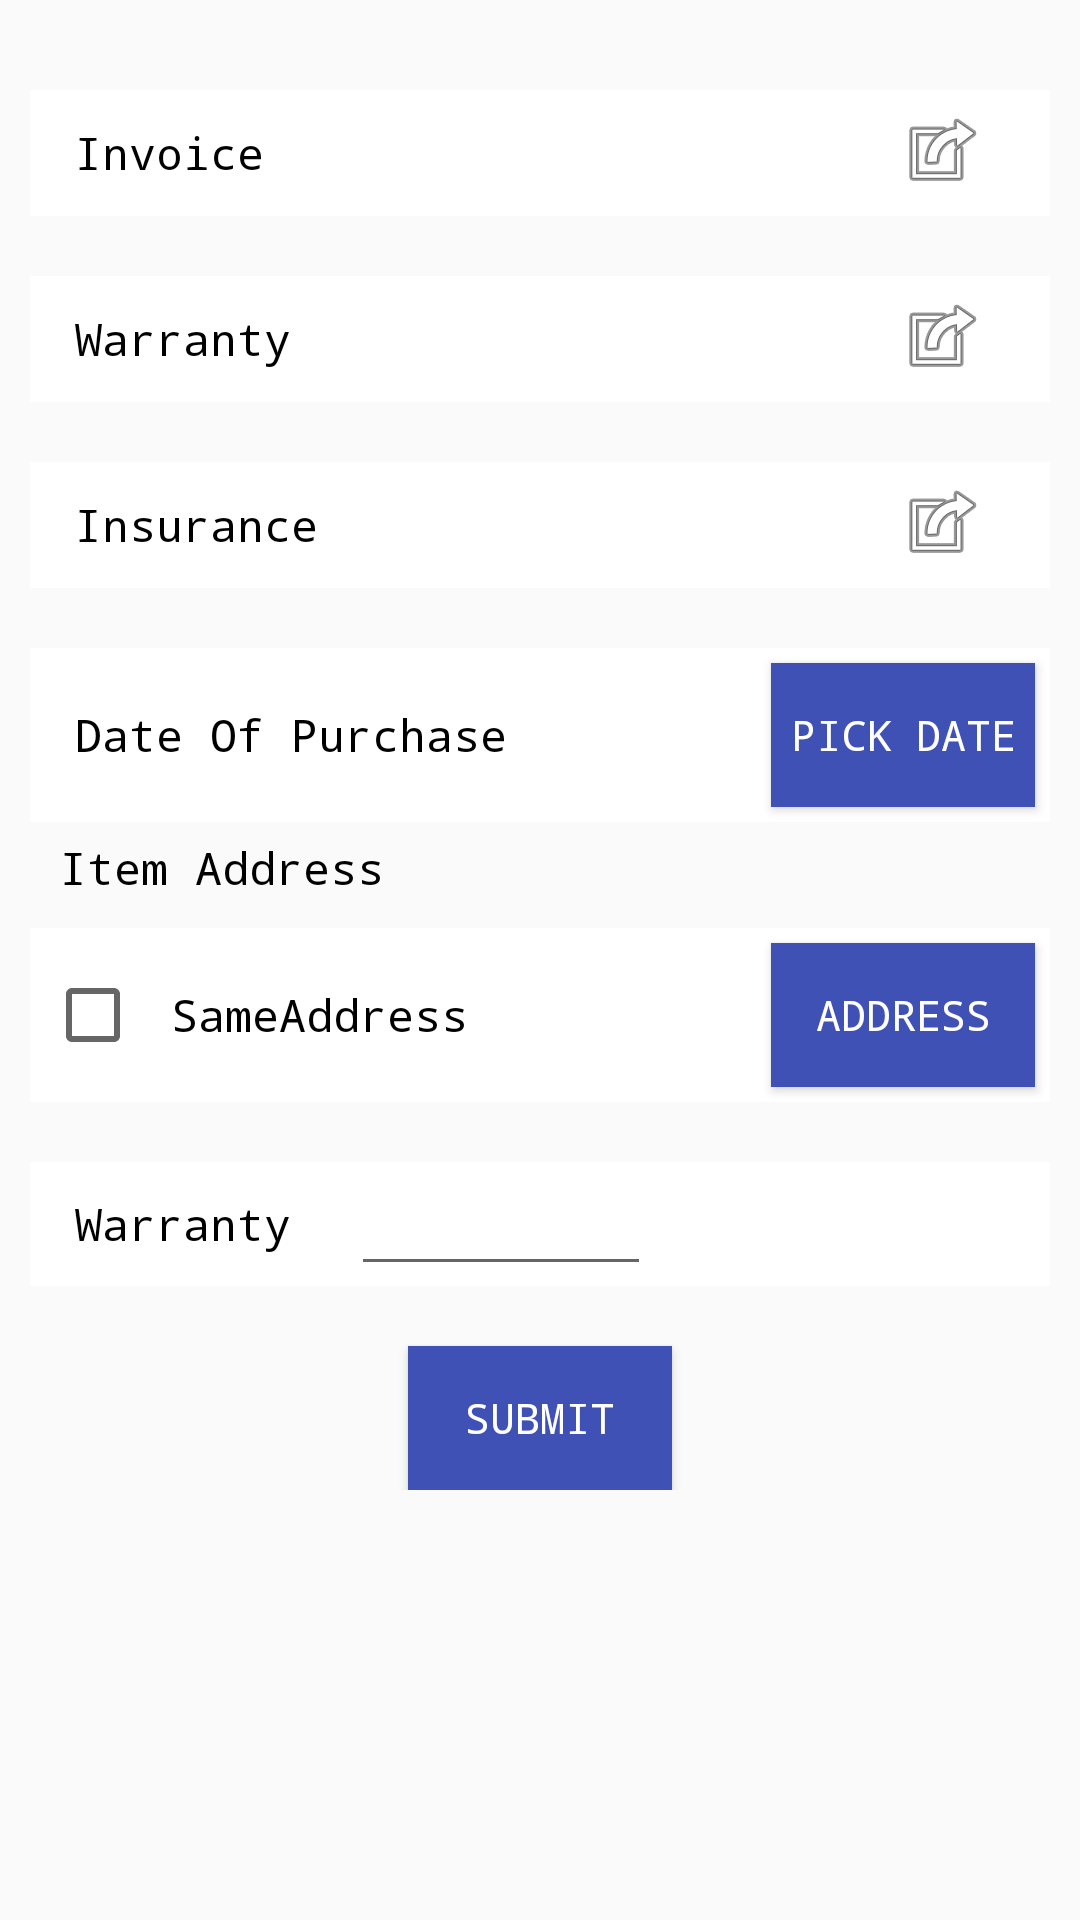

Android layout source for this screen:
<!-- AndroidManifest.xml: application theme AppTheme -->
<!-- res/layout/fragment_add_invoice.xml -->
<?xml version="1.0" encoding="utf-8"?>
<RelativeLayout xmlns:android="http://schemas.android.com/apk/res/android"
     android:layout_width="match_parent"
     android:layout_height="match_parent"
    >
    <ScrollView
        android:layout_width="match_parent"
        android:layout_height="match_parent">
    <LinearLayout
        android:layout_width="match_parent"
        android:layout_height="wrap_content"
        android:orientation="vertical"
        android:layout_margin="10dp">
    <RelativeLayout
        android:layout_width="match_parent"
        android:layout_height="wrap_content"
        android:background="@android:color/white"
        android:layout_marginTop="20dp"
        >
        <TextView
            android:id="@+id/txt_invoice"
            android:layout_width="wrap_content"
            android:layout_height="wrap_content"
            android:text="Invoice"
            android:paddingLeft="10dp"
            android:layout_margin="5dp"
            style="@style/CodeFont"
            android:layout_centerInParent="true"
            android:layout_alignParentLeft="true"/>
        <ImageView
            android:layout_width="wrap_content"
            android:layout_height="wrap_content"
            android:id="@+id/documentStatus"
            android:src="@drawable/no_update"
            android:layout_centerInParent="true"
            android:paddingRight="20dp"
            android:layout_alignTop="@+id/chooseDocument"
            android:layout_toLeftOf="@+id/chooseDocument"
            android:layout_toStartOf="@+id/chooseDocument" />

       <ImageView
        android:layout_width="wrap_content"
        android:layout_height="wrap_content"
        android:id="@+id/chooseDocument"
        android:layout_margin="5dp"
        android:paddingRight="15dp"
        android:layout_alignParentRight="true"
        android:src="@android:drawable/ic_menu_set_as"

            />


    </RelativeLayout>
    <RelativeLayout
        android:layout_width="match_parent"
        android:layout_height="wrap_content"
        android:orientation="horizontal"
        android:background="@android:color/white"
        android:layout_marginTop="20dp"
        >
        <TextView
            android:id="@+id/txt_warranty"
            android:layout_width="wrap_content"
            android:layout_height="wrap_content"
            android:text="Warranty"
            android:paddingLeft="10dp"
            android:layout_margin="5dp"
            style="@style/CodeFont"
            android:layout_centerInParent="true"
            android:layout_alignParentLeft="true"/>
        <ImageView
            android:layout_width="wrap_content"
            android:layout_height="wrap_content"
            android:id="@+id/warrantyStatus"
            android:src="@drawable/no_update"
            android:layout_centerInParent="true"
            android:paddingRight="20dp"
            android:layout_alignTop="@+id/chooseWarranty"
            android:layout_toLeftOf="@+id/chooseWarranty"
            android:layout_toStartOf="@+id/chooseWarranty"
             />

        <ImageView
            android:layout_width="wrap_content"
            android:layout_height="wrap_content"
            android:id="@+id/chooseWarranty"
            android:layout_margin="5dp"
            android:paddingRight="15dp"
            android:layout_alignParentRight="true"
            android:src="@android:drawable/ic_menu_set_as"

             />

    </RelativeLayout>
        <RelativeLayout
            android:layout_width="match_parent"
            android:layout_height="wrap_content"
            android:orientation="horizontal"
            android:background="@android:color/white"
            android:layout_marginTop="20dp"
            >
            <TextView
                android:id="@+id/txt_insurance"
                android:layout_width="wrap_content"
                android:layout_height="wrap_content"
                android:text="Insurance"
                android:paddingLeft="10dp"
                android:layout_margin="5dp"
                android:layout_centerInParent="true"
                style="@style/CodeFont"
                android:layout_alignParentLeft="true"/>
            <ImageView
                android:layout_width="wrap_content"
                android:layout_height="wrap_content"
                android:id="@+id/insuranceStatus"
                android:src="@drawable/no_update"
                android:layout_centerInParent="true"
                android:paddingRight="20dp"
                android:layout_alignTop="@+id/chooseInsurance"
                android:layout_toLeftOf="@+id/chooseInsurance"
                android:layout_toStartOf="@+id/chooseInsurance"
                 />

            <ImageView
                android:layout_width="wrap_content"
                android:layout_height="wrap_content"
                android:id="@+id/chooseInsurance"
                android:layout_margin="5dp"
                android:paddingRight="15dp"
                android:layout_alignParentRight="true"
                android:src="@android:drawable/ic_menu_set_as"

                 />

        </RelativeLayout>
        <RelativeLayout
            android:id="@+id/layout_yrs"
            android:layout_width="match_parent"
            android:layout_height="wrap_content"
            android:orientation="horizontal"
            android:background="@android:color/white"
            android:layout_marginTop="20dp"
            >
            <TextView
                android:id="@+id/txt_date_of_purchase"
                android:layout_width="wrap_content"
                android:layout_height="wrap_content"
                android:text="Date Of Purchase"
                android:paddingLeft="10dp"
                style="@style/CodeFont"
                android:layout_margin="5dp"
                android:layout_centerInParent="true"
                android:layout_alignParentLeft="true"/>


            <Button
                android:layout_width="wrap_content"
                android:layout_height="wrap_content"
                android:id="@+id/btn_date"
                android:text="Pick Date"
                android:layout_margin="5dp"
                android:layout_alignParentRight="true"
                style="@style/ClicButton"
                android:src="@android:drawable/ic_menu_set_as"

                />

        </RelativeLayout>
        <TextView
            android:layout_width="wrap_content"
            android:layout_height="wrap_content"
            android:text="Item Address"
            android:layout_marginTop="5dp"
            android:layout_marginLeft="10dp"
            style="@style/CodeFont"/>
        <RelativeLayout
            android:id="@+id/layout_itemAddress"
            android:layout_width="match_parent"
            android:layout_height="wrap_content"
            android:orientation="horizontal"
            android:background="@android:color/white"
            android:layout_marginTop="10dp"
            >
            <CheckBox
                android:id="@+id/addressCheck"
                android:layout_width="wrap_content"
                android:layout_height="wrap_content"
                android:text="SameAddress"
                android:paddingLeft="10dp"
                style="@style/CodeFont"
                android:layout_margin="5dp"
                android:layout_centerInParent="true"
                android:layout_alignParentLeft="true"/>


            <Button
                android:layout_width="wrap_content"
                android:layout_height="wrap_content"
                android:id="@+id/btn_ItemAddress"
                android:text="Address"
                android:layout_margin="5dp"
                android:layout_alignParentRight="true"
                style="@style/ClicButton"
                android:src="@android:drawable/ic_menu_set_as"

                />

        </RelativeLayout>
        <LinearLayout
            android:layout_width="match_parent"
            android:layout_height="wrap_content"
            android:orientation="horizontal"
            android:background="@android:color/white"
            android:layout_marginTop="20dp"
            >
            <TextView
                android:layout_width="wrap_content"
                android:layout_height="wrap_content"
                android:text="Warranty"
                style="@style/CodeFont"
                android:layout_gravity="left|center"
                android:layout_marginLeft="15dp"
                android:layout_marginRight="20dp"/>
            <EditText
                android:id="@+id/edt_warranty"
                android:layout_width="100dp"
                android:layout_marginRight="10dp"
                android:layout_marginLeft="10dp"
                android:layout_marginEnd="10dp"
                android:layout_gravity="right|end"
                android:imeOptions="actionDone"
                android:inputType="number"
                android:layout_height="wrap_content"
                />
        </LinearLayout>
        <Button
            android:id="@+id/btn_submit"
            android:layout_width="wrap_content"
            android:layout_height="wrap_content"
            android:text="submit"
            style="@style/ClicButton"
            android:layout_marginTop="20dp"
            android:layout_gravity="center"/>
    </LinearLayout>
    </ScrollView>

</RelativeLayout>
<!-- resources referenced by this layout -->
<resources>
  <style name="ClicButton">
          <item name="android:layout_width">fill_parent</item>
          <item name="android:layout_height">wrap_content</item>
          <item name="android:textColor">@android:color/white</item>
          <item name="android:typeface">monospace</item>
          <item name="android:background">@color/colorPrimary</item>
      </style>
  <style name="CodeFont" parent="@android:style/TextAppearance.Medium">
          <item name="android:layout_width">fill_parent</item>
          <item name="android:layout_height">wrap_content</item>
          <item name="android:textColor">@android:color/black</item>
          <item name="android:typeface">monospace</item>
          <item name="android:textSize">15sp</item>
      </style>
  <style name="AppTheme" parent="Theme.AppCompat.Light.NoActionBar">
          
          <item name="colorPrimary">@color/colorPrimary</item>
          <item name="colorPrimaryDark">@color/colorPrimaryDark</item>
          <item name="colorAccent">@color/colorAccent</item>
      </style>
  <color name="colorPrimary">#3F51B5</color>
  <color name="colorPrimaryDark">#303F9F</color>
  <color name="colorAccent">#FF4081</color>
</resources>
